The GitHub repository AlvianBe/computer_vision_ta contains a labelled image folder "dataset_banana" with 3 categories: overripe, ripe, unripe. Examples follow, each with its label.

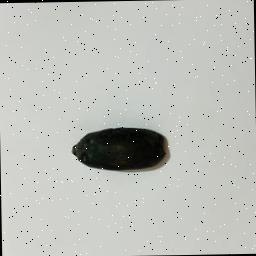
Label: overripe

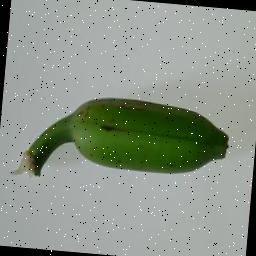
Label: unripe

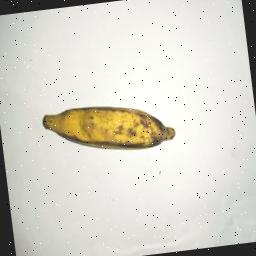
Label: ripe

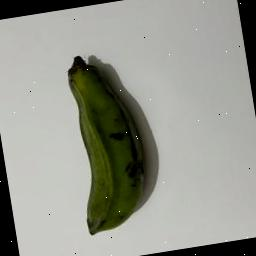
Label: unripe

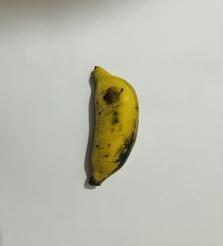
Label: ripe

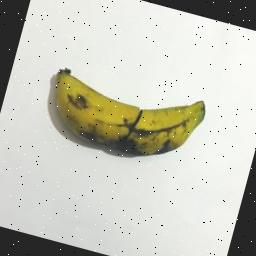
Label: overripe
